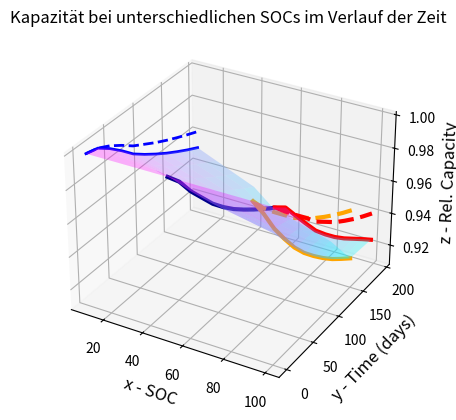

Write the Python code that produced this figure.
import numpy as np
import matplotlib.pyplot as plt
import numpy as np
import matplotlib.pyplot as plt
from scipy.interpolate import RegularGridInterpolator
from math import ceil
from scipy.interpolate import griddata
ax = plt.axes(projection='3d')
#  TEMP 40 SOC 10
x = np.linspace(10,10,11) # SOC
y = np.linspace(0, 192, 11) # Time
z = [1.0, 0.998094841946901, 0.992713117031652, 0.986352490781579, 0.979341998687388, 0.973943292839791, 0.9690165854096926, 0.9644320312294071, 0.9602290164537407, 0.9562714950276829, 0.9525940357685547]

ax.plot3D(x, y, z, 'blue',linewidth=2.0)

#  TEMP 0 SOC 10
x = np.linspace(10,10,11) # SOC
y = np.linspace(0, 192, 11) # Time
z = [1.0, 0.9980996379858981, 0.9943648474707425, 0.98956641960187, 0.9841493783867743, 0.9800734381775397, 0.9760090053776915, 0.9723434252347731, 0.9689491811177023, 0.9657586587615734, 0.9627513675823517]
ax.plot3D(x, y, z, 'blue', linestyle="dashed",  linewidth=2.0)


#  TEMP 40 SOC 50
x = np.linspace(50,50,11) # SOC
y = np.linspace(0, 192, 11) # Time
z = [1.0, 0.9919857426505261, 0.9810586888443487, 0.971950921840063, 0.9628797479938319, 0.9554099718795959, 0.9487400784108013, 0.9429481929853702, 0.937520321406974, 0.9324449776243203, 0.927594302775515]

ax.plot3D(x, y, z, 'darkblue',linewidth=3.0)


#  TEMP 40 SOC 90
x = np.linspace(90,90,11) # SOC
y = np.linspace(0, 192, 11) # Time
z = [1.0, 0.987435521778311, 0.9733968267575941, 0.9617191293400881, 0.950873597629936, 0.9418398238609006, 0.9341723378328762, 0.9271277915753405, 0.920685304716395, 0.9150347282951666, 0.9095884846265028]

ax.plot3D(x, y, z, 'orange',linewidth=3.0)

#  TEMP 0 SOC 90
x = np.linspace(90,90,11) # SOC
y = np.linspace(0, 192, 11) # Time
z = [1.0, 0.9905062949822253, 0.9828667310859057, 0.9756242789222701, 0.968422996805045, 0.9629641479090396, 0.9573195651446151, 0.9525204259478411, 0.9480468933968501, 0.9439561634145576, 0.9401580075046879]

ax.plot3D(x, y, z, 'orange',linestyle = "dashed",linewidth=3.0)


#  TEMP 40 SOC 100
x = np.linspace(100,100,11) # SOC
y = np.linspace(0, 192, 11) # Time
z = [1.0, 0.9944935010996315, 0.9843216236352178, 0.9742866932075708, 0.9645216945845633, 0.9566820634059449, 0.9494436214704484, 0.9429615400627368, 0.937085427698303, 0.9311999960075172, 0.9251499587639002]

ax.plot3D(x, y, z, 'red',linewidth=3.0)


#  TEMP 0 SOC 100
x = np.linspace(100,100,11) # SOC
y = np.linspace(0, 192, 11) # Time
z = [1.0, 0.9921999527447604, 0.9847430890824528, 0.9775723092949923, 0.9698463950918225, 0.9641775552986251, 0.9584319391599113, 0.9537343516549978, 0.9493149777818045, 0.9453465405764341, 0.9416513325181396]

ax.plot3D(x, y, z, 'red',linestyle = "dashed",linewidth=3.0)

# Calculate array of format 11x4

array = np.zeros((10,11))
# print(array)
# datenLinien = np.arange(0,anzahlLinien,anzahlZwischenLinien+1)
# print(datenLinien)
# ALLES HIER BEI 40°C
# SOC  10      50      90 100
# Line 0 1 2 3 4 5 6 7 8  9
array[0] = [1.0, 0.998094841946901, 0.992713117031652, 0.986352490781579, 0.979341998687388, 0.973943292839791, 0.9690165854096926, 0.9644320312294071, 0.9602290164537407, 0.9562714950276829, 0.9525940357685547]
array[4] = [1.0, 0.9919857426505261, 0.9810586888443487, 0.971950921840063, 0.9628797479938319, 0.9554099718795959, 0.9487400784108013, 0.9429481929853702, 0.937520321406974, 0.9324449776243203, 0.927594302775515]
array[8] = [1.0, 0.987435521778311, 0.9733968267575941, 0.9617191293400881, 0.950873597629936, 0.9418398238609006, 0.9341723378328762, 0.9271277915753405, 0.920685304716395, 0.9150347282951666, 0.9095884846265028]
array[9] = [1.0, 0.9944935010996315, 0.9843216236352178, 0.9742866932075708, 0.9645216945845633, 0.9566820634059449, 0.9494436214704484, 0.9429615400627368, 0.937085427698303, 0.9311999960075172, 0.9251499587639002]


# print(array)


for index in range(0,len(array)):
    if (array[index,0] == 0.0):
        currentRow = index
        nextRowWithValue = 0
        lastRowWithValue = 0
        # look for next row with a value
        for index2 in range(index,len(array)):
            if (array[index2,0] != 0.0):
                nextRowWithValue = index2
                break
        # look for next row with a value
        for index2 in range(0,len(array)):
            if (array[index-index2,0] != 0.0):
                lastRowWithValue = index-index2
                break
        print("currentRow",currentRow)
        print("nextRowWithValue",nextRowWithValue)
        print("lastRowWithValue",lastRowWithValue)
        anzahlZwischenLinien = nextRowWithValue - lastRowWithValue
        currentRowCycle = nextRowWithValue - index
        a = (array[lastRowWithValue]-array[nextRowWithValue])*(anzahlZwischenLinien)/(anzahlZwischenLinien+1)
        b = (array[lastRowWithValue]-array[nextRowWithValue])/(anzahlZwischenLinien+1)
        c = array[lastRowWithValue]
        interRowNumber = currentRowCycle%(anzahlZwischenLinien)
        b2 = interRowNumber*b
        ab2 =a-b2
        array[index] = c-ab2
        print(array[index])

print(array)

    

print(array)
transformed_list = np.array(list(zip(*array)))
print(transformed_list)











def function(x, y):
    print(x)
    print(y)
    print(x+y)
    return transformed_list
    return np.array([[  1 , 1, 1, 1],[ 0.9,0.9,0.9,0.9],[0.8,0.8,0.8,0.8]])


# x = np.linspace(0,100,3) # SOC
x = np.array([10,20,30,40,50,60,70,80,90,100])

y = np.linspace(0, 192, 11) # Time
print("x - before meshgrid",x)
print("y - before meshgrid",y)


X, Y = np.meshgrid(x, y)
Z = function(X, Y)


ax.plot_surface(X, Y, Z, cmap='cool', alpha=0.3)

ax.set_title("Kapazität bei unterschiedlichen SOCs im Verlauf der Zeit")
ax.set_xlabel('x - SOC', fontsize=12)
ax.set_ylabel('y - Time (days)', fontsize=12)
ax.set_zlabel('z - Rel. Capacity', fontsize=12)

plt.show()
